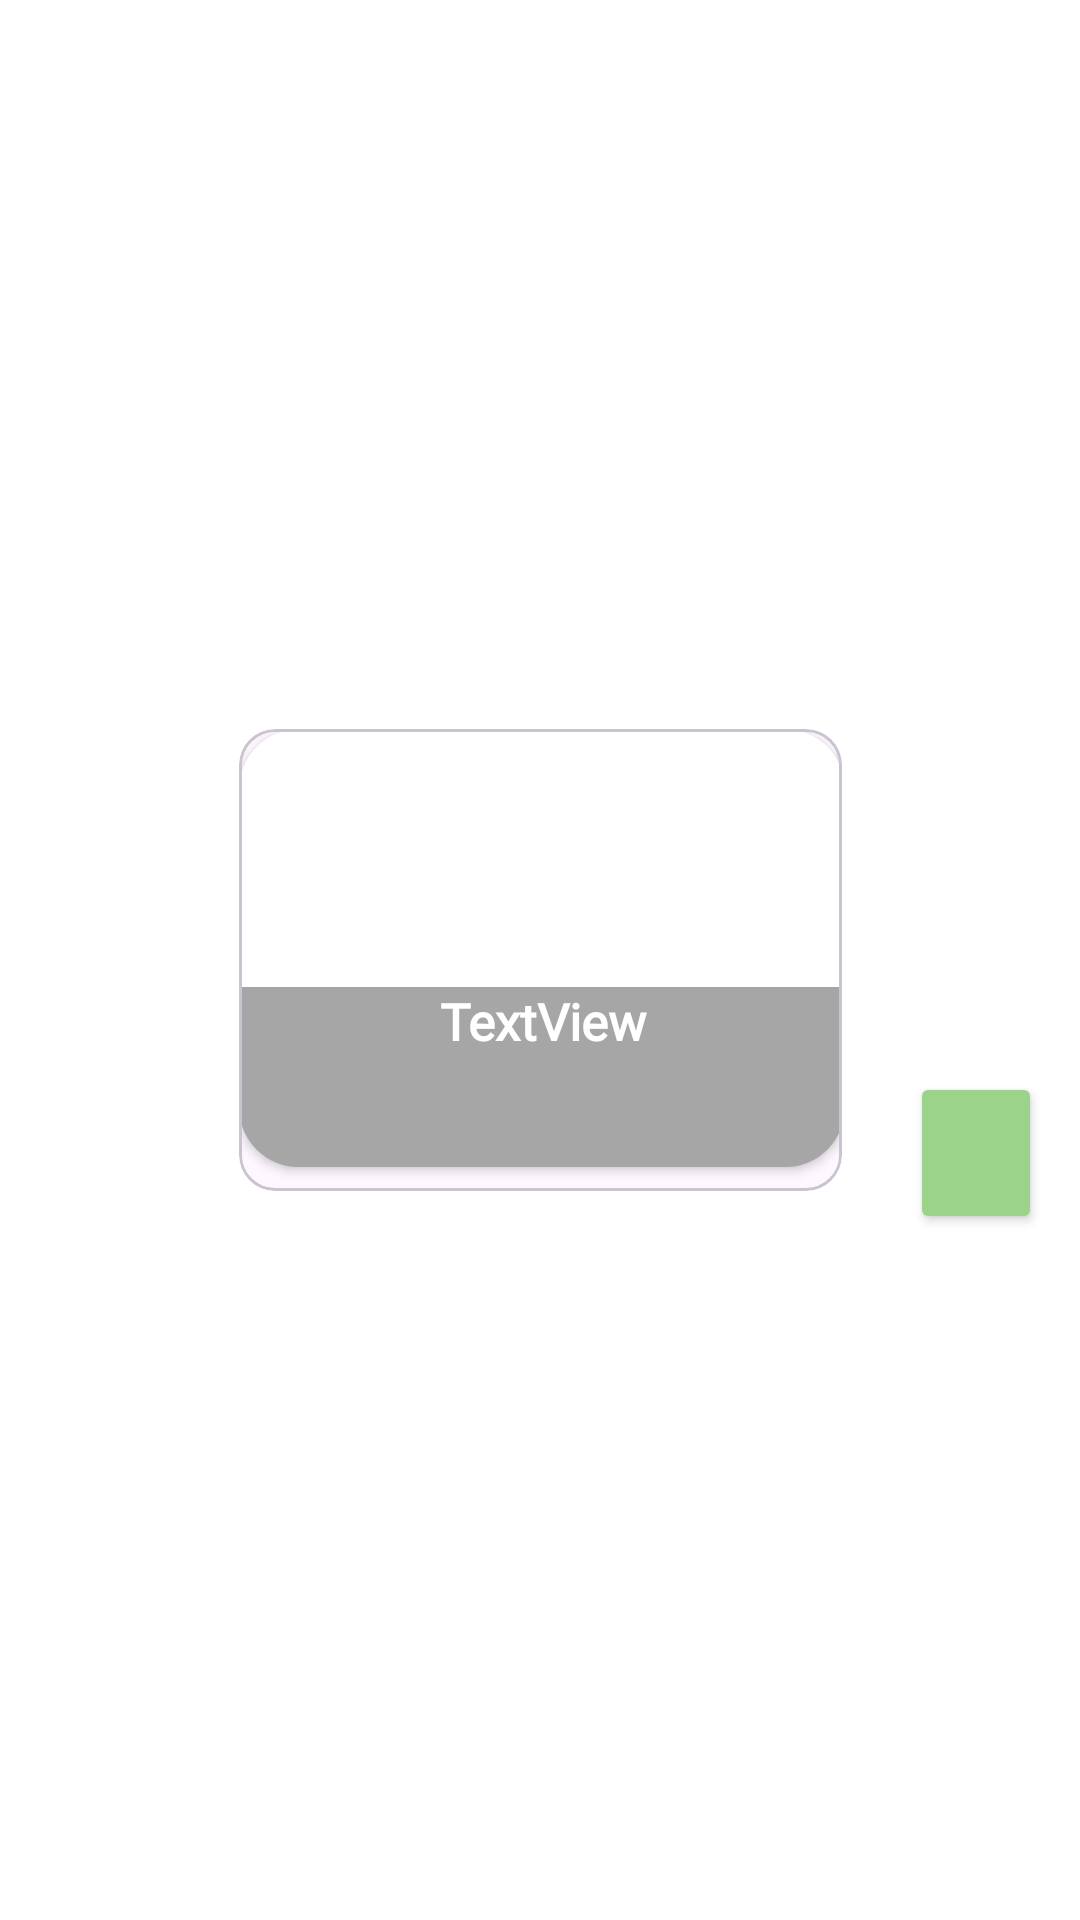

Android layout source for this screen:
<!-- AndroidManifest.xml: application theme Theme.FoodApp -->
<!-- res/layout/daily_meal_item.xml -->
<?xml version="1.0" encoding="utf-8"?>
<androidx.constraintlayout.widget.ConstraintLayout xmlns:android="http://schemas.android.com/apk/res/android"
    xmlns:app="http://schemas.android.com/apk/res-auto"
    xmlns:tools="http://schemas.android.com/tools"
    android:layout_width="wrap_content"
    android:layout_height="wrap_content"
    android:background="@color/white">

    <com.google.android.material.card.MaterialCardView
        android:id="@+id/cardviewDaily"
        android:layout_width="201dp"
        android:layout_height="154dp"
        android:background="@color/white"
        android:paddingStart="10dp"
        android:paddingBottom="10dp"
        android:paddingTop="10dp"
        android:paddingLeft="10dp"
        android:paddingEnd="10dp"
        app:layout_constraintBottom_toBottomOf="parent"
        app:layout_constraintEnd_toEndOf="parent"
        app:layout_constraintStart_toStartOf="parent"
        app:layout_constraintTop_toTopOf="parent">


        <androidx.constraintlayout.widget.ConstraintLayout
            android:layout_width="match_parent"
            android:layout_height="match_parent">

            <androidx.cardview.widget.CardView
                android:layout_width="202dp"
                android:layout_height="146dp"
                app:cardCornerRadius="20dp"
                app:layout_constraintEnd_toEndOf="parent"
                app:layout_constraintHorizontal_bias="0.0"
                app:layout_constraintStart_toStartOf="parent"
                app:layout_constraintTop_toTopOf="parent">

                <ImageView
                    android:id="@+id/dailymealimg"
                    android:layout_width="match_parent"
                    android:layout_height="179dp" />

                <TextView
                    android:id="@+id/dailytxt"
                    android:layout_width="match_parent"
                    android:layout_height="60dp"
                    android:layout_gravity="bottom"
                    android:background="#59000000"
                    android:fontFamily="@font/amaranth_bold"
                    android:gravity="center|top"
                    android:text="TextView"
                    android:textColor="@color/white"
                    android:textSize="17dp"
                    android:textStyle="bold" />

                <TextView
                    android:id="@+id/datepickertxt"
                    android:layout_width="106dp"
                    android:layout_height="29dp"
                    android:layout_gravity="bottom|center"
                    android:gravity="center" />
            </androidx.cardview.widget.CardView>

        </androidx.constraintlayout.widget.ConstraintLayout>


    </com.google.android.material.card.MaterialCardView>

    <Button
        android:id="@+id/insert"
        android:layout_width="44dp"
        android:layout_height="54dp"
        android:layout_gravity="bottom|center_horizontal"
        android:backgroundTint="@color/green"
        android:textColor="@color/white"
        android:textSize="12sp"
        android:textStyle="bold"
        app:layout_constraintBottom_toBottomOf="parent"
        app:layout_constraintEnd_toEndOf="parent"
        app:layout_constraintHorizontal_bias="0.96"
        app:layout_constraintStart_toStartOf="parent"
        app:layout_constraintTop_toTopOf="parent"
        app:layout_constraintVertical_bias="0.61" />

    <ImageView
        android:id="@+id/insertdelete"
        android:layout_width="24dp"
        android:layout_height="24dp"
        android:src="@drawable/_774071_bookmark_favorite_like_favourite_save_icon"
        app:layout_constraintBottom_toBottomOf="@+id/insert"
        app:layout_constraintEnd_toEndOf="@+id/insert"
        app:layout_constraintHorizontal_bias="0.58"
        app:layout_constraintStart_toStartOf="@+id/insert"
        app:layout_constraintTop_toTopOf="@+id/insert" />


</androidx.constraintlayout.widget.ConstraintLayout>
<!-- resources referenced by this layout -->
<resources>
  <color name="green">#9AD389</color>
  <color name="white">#FFFFFFFF</color>
  <!-- drawable _774071_bookmark_favorite_like_favourite_save_icon (drawable) -->
  <vector xmlns:android="http://schemas.android.com/apk/res/android"
      android:width="24dp"
      android:height="24dp"
      android:viewportWidth="28"
      android:viewportHeight="23">
    <path
        android:fillColor="@color/white"
        android:pathData="M17,3H7A3.07,3.07 0,0 0,4 6.12V18.94a2,2 0,0 0,1.4 2,1.93 1.93,0 0,0 2.12,-0.62l4.48,-4 4.48,4A1.94,1.94 0,0 0,18 21a1.86,1.86 0,0 0,0.61 -0.1,2 2,0 0,0 1.4,-2V6.12A3.07,3.07 0,0 0,17 3Z"/>
  </vector>
  <style name="Theme.FoodApp" parent="Base.Theme.FoodApp" />
  <style name="Base.Theme.FoodApp" parent="Theme.Material3.DayNight.NoActionBar">
          
          
      </style>
</resources>
